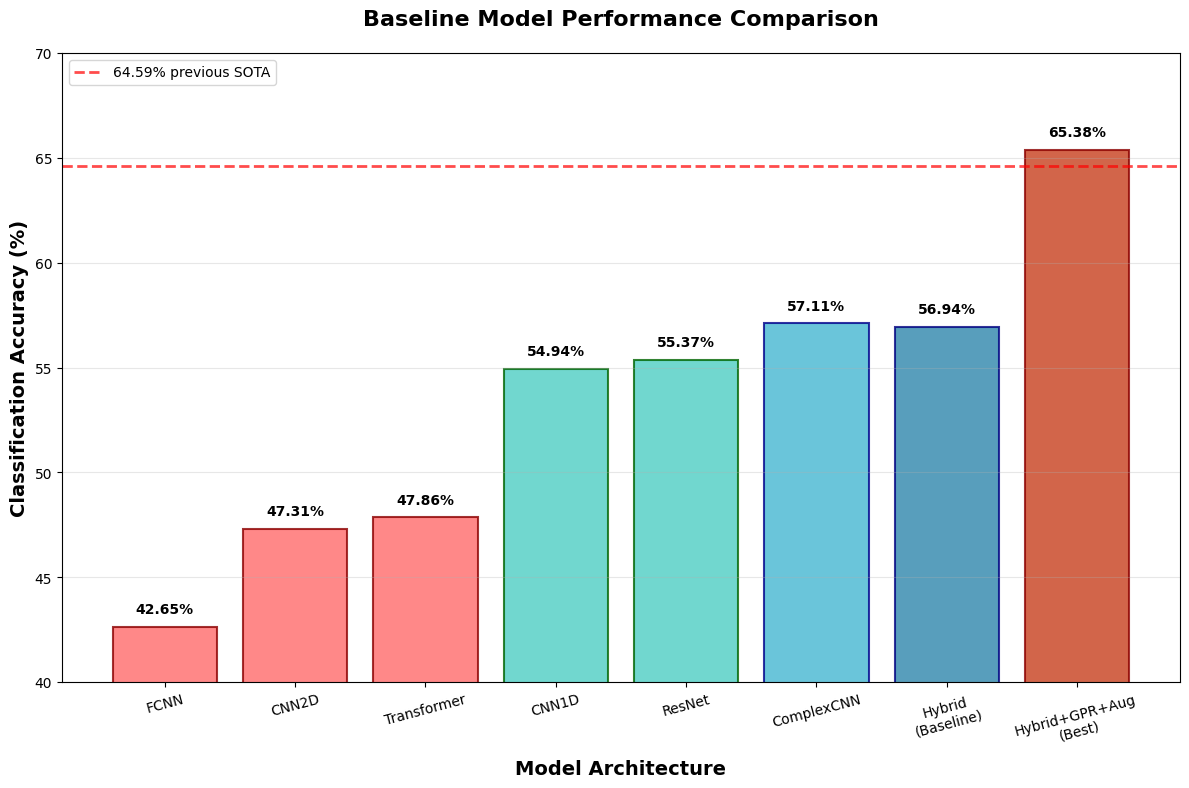

Generate this figure with matplotlib: (Note: this script raises an exception after producing the figure.)
#!/usr/bin/env python3
"""
Standalone baseline model performance comparison plot
Baseline model comparison functionality extracted from ablation experiment visualization script
"""

import matplotlib.pyplot as plt
import numpy as np
import matplotlib.patches as mpatches
import os

# Set font and style
plt.rcParams['font.sans-serif'] = ['Arial', 'DejaVu Sans']
plt.rcParams['axes.unicode_minus'] = False
plt.rcParams['figure.dpi'] = 300

def create_output_dir():
    """Create output directory"""
    # Get current script directory
    script_dir = os.path.dirname(os.path.abspath(__file__))
    output_dir = os.path.join(script_dir, 'figure', 'baseline_comparison_en')
    os.makedirs(output_dir, exist_ok=True)
    return output_dir

def plot_baseline_model_comparison():
    """Plot baseline model performance comparison"""
    print("Starting to plot baseline model performance comparison...")
    
    # Baseline model data (from experimental results)
    models = ['FCNN', 'CNN2D', 'Transformer', 'CNN1D', 'ResNet', 'ComplexCNN', 'Hybrid\n(Baseline)', 'Hybrid+GPR+Aug\n(Best)']
    accuracies = [42.65, 47.31, 47.86, 54.94, 55.37, 57.11, 56.94, 65.38]
    
    # Color configuration - distinguish traditional models, single advanced models and hybrid models
    colors = ['#FF6B6B', '#FF6B6B', '#FF6B6B', '#4ECDC4', '#4ECDC4', '#45B7D1', '#2E86AB', '#C73E1D']
    edge_colors = ['darkred', 'darkred', 'darkred', 'darkgreen', 'darkgreen', 'darkblue', 'navy', 'darkred']
    
    fig, ax1 = plt.subplots(1, 1, figsize=(12, 8))
    
    # Baseline model accuracy comparison
    bars1 = ax1.bar(models, accuracies, color=colors, alpha=0.8, 
                    edgecolor=edge_colors, linewidth=1.5)
    
    ax1.set_title('Baseline Model Performance Comparison', 
                  fontsize=16, fontweight='bold', pad=20)
    ax1.set_ylabel('Classification Accuracy (%)', fontsize=14, fontweight='bold')
    ax1.set_xlabel('Model Architecture', fontsize=14, fontweight='bold')
    ax1.set_ylim(40, 70)
    ax1.grid(True, alpha=0.3, axis='y')
    
    # Add value labels
    for bar, acc in zip(bars1, accuracies):
        height = bar.get_height()
        ax1.text(bar.get_x() + bar.get_width()/2., height + 0.5,
                f'{acc:.2f}%', ha='center', va='bottom', fontweight='bold', fontsize=10)
    
    # Rotate x-axis labels
    ax1.tick_params(axis='x', rotation=15)
    
    # Add 64.59% SOTA baseline
    ax1.axhline(y=64.59, color='red', linestyle='--', alpha=0.7, linewidth=2, label='64.59% previous SOTA')
    
    # Add legend explaining different colors
    legend_elements = [
        # mpatches.Patch(color='#FF6B6B', label='Traditional Models'),
        # mpatches.Patch(color='#4ECDC4', label='Convolutional Neural Networks'),
        # mpatches.Patch(color='#45B7D1', label='Complex Neural Networks'),
        # mpatches.Patch(color='#2E86AB', label='Hybrid Models'),
        # mpatches.Patch(color='#C73E1D', label='Complete Hybrid Model'),
        plt.Line2D([0], [0], color='red', linestyle='--', alpha=0.7, linewidth=2, label='64.59% previous SOTA')
    ]
    ax1.legend(handles=legend_elements, loc='upper left')
    
    plt.tight_layout()
    
    # Save figures
    output_dir = create_output_dir()
    for fmt in ['png', 'pdf']:
        filepath = os.path.join(output_dir, f'baseline_model_comparison.{fmt}')
        plt.savefig(filepath, dpi=300, bbox_inches='tight', facecolor='white')
        print(f"Figure saved to: {filepath}")
    
    plt.show()
    print("✅ Baseline model performance comparison plot generated")

def print_model_statistics():
    """Print model statistics"""
    models = ['FCNN', 'CNN2D', 'Transformer', 'CNN1D', 'ResNet', 'ComplexCNN', 'Hybrid(Baseline)', 'Hybrid+GPR+Aug(Best)']
    accuracies = [42.65, 47.31, 47.86, 54.94, 55.37, 57.11, 56.94, 65.38]
    
    print("\n" + "="*60)
    print("Baseline Model Performance Statistics")
    print("="*60)
    
    baseline_performance = 42.65  # FCNN as baseline
    
    for model, acc in zip(models, accuracies):
        improvement = acc - baseline_performance
        print(f"{model:<20} | Accuracy: {acc:>6.2f}% | Improvement: {improvement:>+6.2f}%")
    
    print("="*60)
    print(f"Best Performance: {max(accuracies):.2f}% ({models[accuracies.index(max(accuracies))]})")
    print(f"Maximum Improvement: {max(accuracies) - baseline_performance:.2f} percentage points")
    print("="*60)

def main():
    """Main function"""
    print("Baseline Model Performance Comparison Plot Generator")
    print("="*50)
    
    # Print statistics
    print_model_statistics()
    
    # Plot charts
    plot_baseline_model_comparison()
    
    print("\nProgram execution completed!")

if __name__ == "__main__":
    main()
